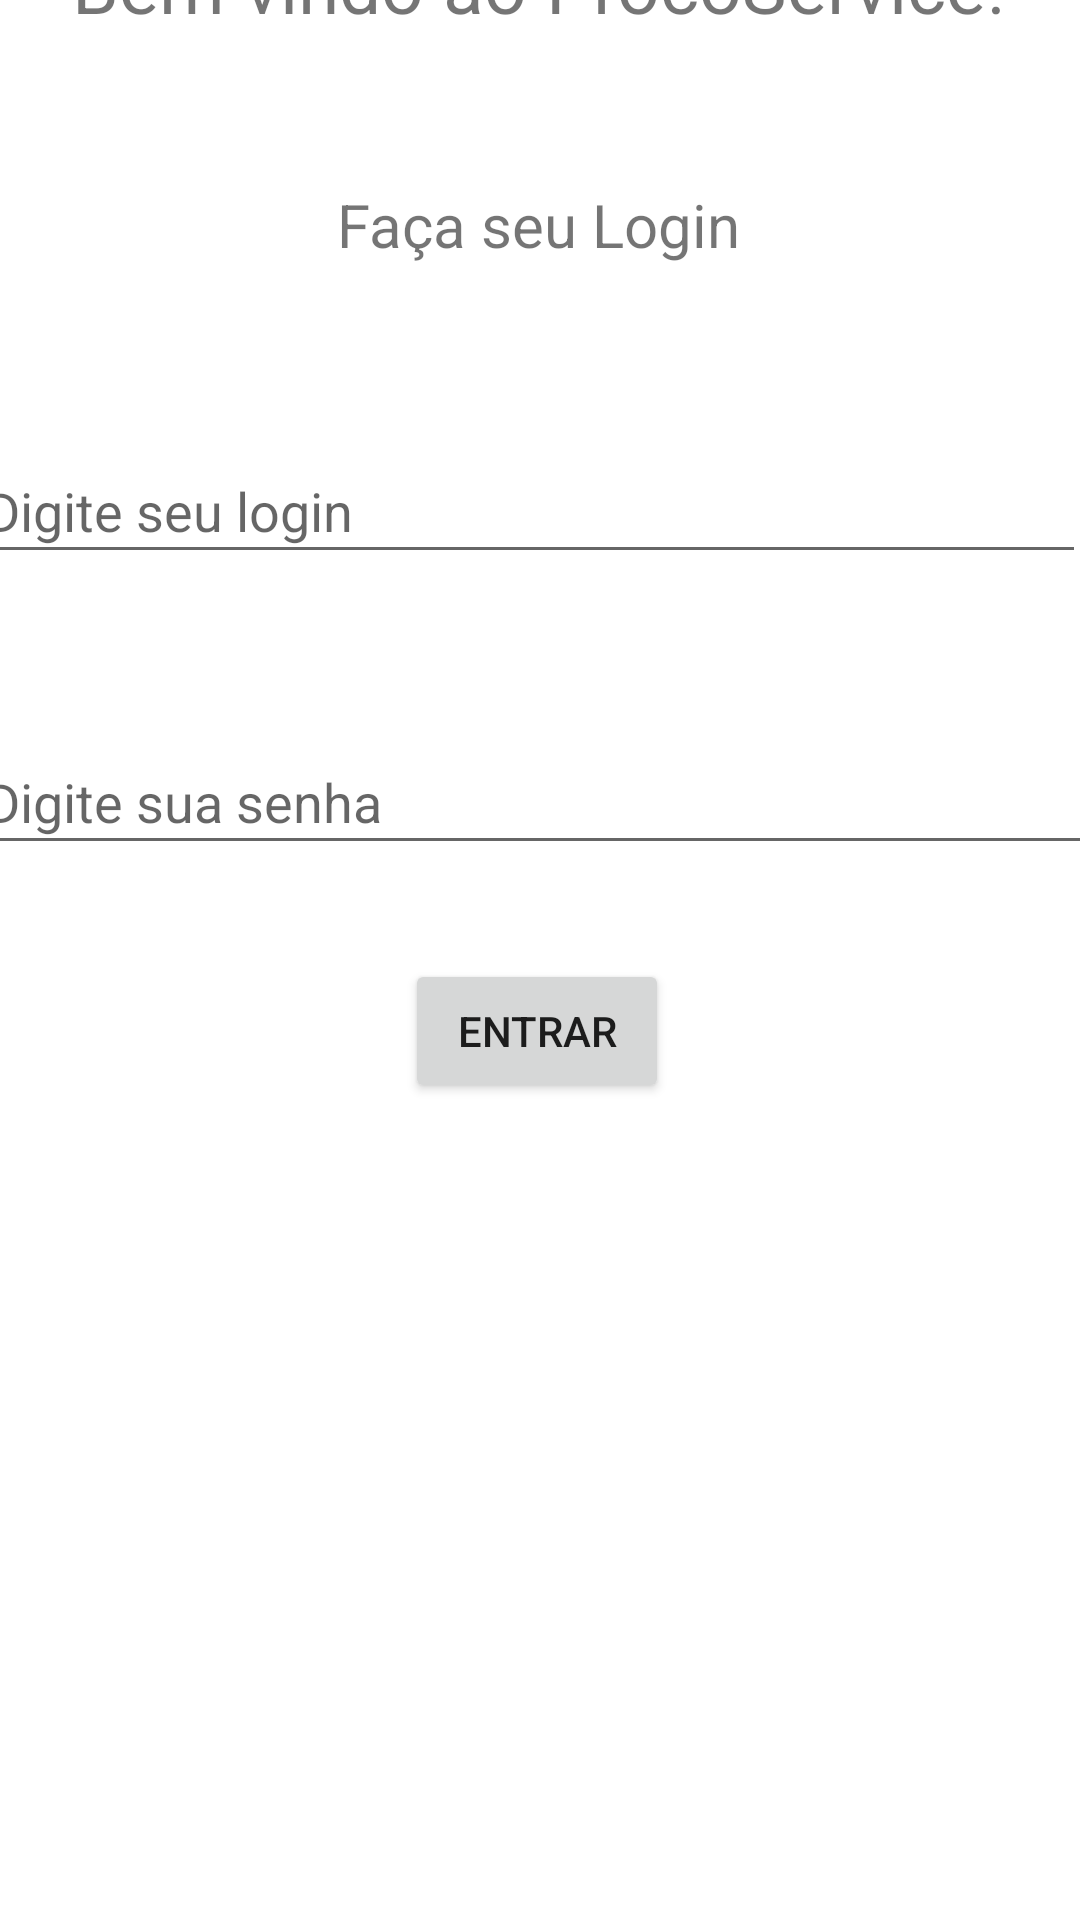

Here is an Android app screen rendered from its layout file. Give the layout XML and the strings, colors and styles it references.
<!-- AndroidManifest.xml: application theme Theme.ProcoServiceApp -->
<!-- res/layout/activity_login.xml -->
<?xml version="1.0" encoding="utf-8"?>
<androidx.constraintlayout.widget.ConstraintLayout xmlns:android="http://schemas.android.com/apk/res/android"
    xmlns:app="http://schemas.android.com/apk/res-auto"
    xmlns:tools="http://schemas.android.com/tools"
    android:layout_width="match_parent"
    android:layout_height="match_parent"
    tools:context=".LoginActivity">

    <TextView
        android:id="@+id/textView"
        android:layout_width="wrap_content"
        android:layout_height="wrap_content"
        android:layout_marginStart="176dp"
        android:layout_marginTop="72dp"
        android:layout_marginEnd="177dp"
        android:layout_marginBottom="25dp"
        android:text="@string/bemvindo"
        android:textSize="25dp"
        app:layout_constraintBottom_toTopOf="@+id/textView2"
        app:layout_constraintEnd_toEndOf="parent"
        app:layout_constraintStart_toStartOf="parent"
        app:layout_constraintTop_toTopOf="parent" />

    <TextView
        android:id="@+id/textView2"
        android:layout_width="wrap_content"
        android:layout_height="wrap_content"
        android:layout_marginStart="176dp"
        android:layout_marginTop="25dp"
        android:layout_marginEnd="177dp"
        android:layout_marginBottom="35dp"
        android:text="@string/login"
        android:textSize="20dp"
        app:layout_constraintBottom_toTopOf="@+id/editTextTextPersonName"
        app:layout_constraintEnd_toEndOf="parent"
        app:layout_constraintStart_toStartOf="parent"
        app:layout_constraintTop_toBottomOf="@+id/textView" />

    <EditText
        android:id="@+id/editTextTextPersonName"
        android:layout_width="371dp"
        android:layout_height="45dp"
        android:layout_marginStart="16dp"
        android:layout_marginTop="23dp"
        android:layout_marginEnd="24dp"
        android:layout_marginBottom="38dp"
        android:ems="10"
        android:inputType="textPersonName"
        android:text=""
        android:hint="Digite seu login"
        app:layout_constraintBottom_toTopOf="@+id/editTextTextPassword"
        app:layout_constraintEnd_toEndOf="parent"
        app:layout_constraintStart_toStartOf="parent"
        app:layout_constraintTop_toBottomOf="@+id/textView2" />

    <EditText
        android:id="@+id/editTextTextPassword"
        android:layout_width="374dp"
        android:layout_height="45dp"
        android:layout_marginStart="16dp"
        android:layout_marginTop="14dp"
        android:layout_marginEnd="21dp"
        android:layout_marginBottom="446dp"
        android:ems="10"
        android:hint="Digite sua senha"
        android:inputType="textPassword"
        app:layout_constraintBottom_toBottomOf="parent"
        app:layout_constraintEnd_toEndOf="parent"
        app:layout_constraintStart_toStartOf="parent"
        app:layout_constraintTop_toBottomOf="@+id/editTextTextPersonName" />

    <Button
        android:id="@+id/button"
        android:layout_width="wrap_content"
        android:layout_height="wrap_content"
        android:layout_marginStart="158dp"
        android:layout_marginTop="63dp"
        android:layout_marginEnd="160dp"
        android:layout_marginBottom="304dp"
        android:text="Entrar"
        app:layout_constraintBottom_toBottomOf="parent"
        app:layout_constraintEnd_toEndOf="parent"
        app:layout_constraintStart_toStartOf="parent"
        app:layout_constraintTop_toBottomOf="@+id/editTextTextPassword" />
</androidx.constraintlayout.widget.ConstraintLayout>
<!-- resources referenced by this layout -->
<resources>
  <string name="bemvindo">Bem vindo ao ProcoService!</string>
  <string name="login">Faça seu Login</string>
  <style name="Theme.ProcoServiceApp" parent="Theme.MaterialComponents.DayNight.DarkActionBar">
          
          <item name="colorPrimary">@color/purple_500</item>
          <item name="colorPrimaryVariant">@color/purple_700</item>
          <item name="colorOnPrimary">@color/white</item>
          
          <item name="colorSecondary">@color/teal_200</item>
          <item name="colorSecondaryVariant">@color/teal_700</item>
          <item name="colorOnSecondary">@color/black</item>
          
          <item name="android:statusBarColor" tools:targetApi="l">?attr/colorPrimaryVariant</item>
          
      </style>
  <!-- not gathered from this repository: default colours our renderer supplied (Android Studio template values) -->
  <color name="purple_500">#FF6200EE</color>
  <color name="purple_700">#FF3700B3</color>
  <color name="teal_200">#FF03DAC5</color>
  <color name="teal_700">#FF018786</color>
  <color name="black">#FF000000</color>
  <color name="white">#FFFFFFFF</color>
</resources>
